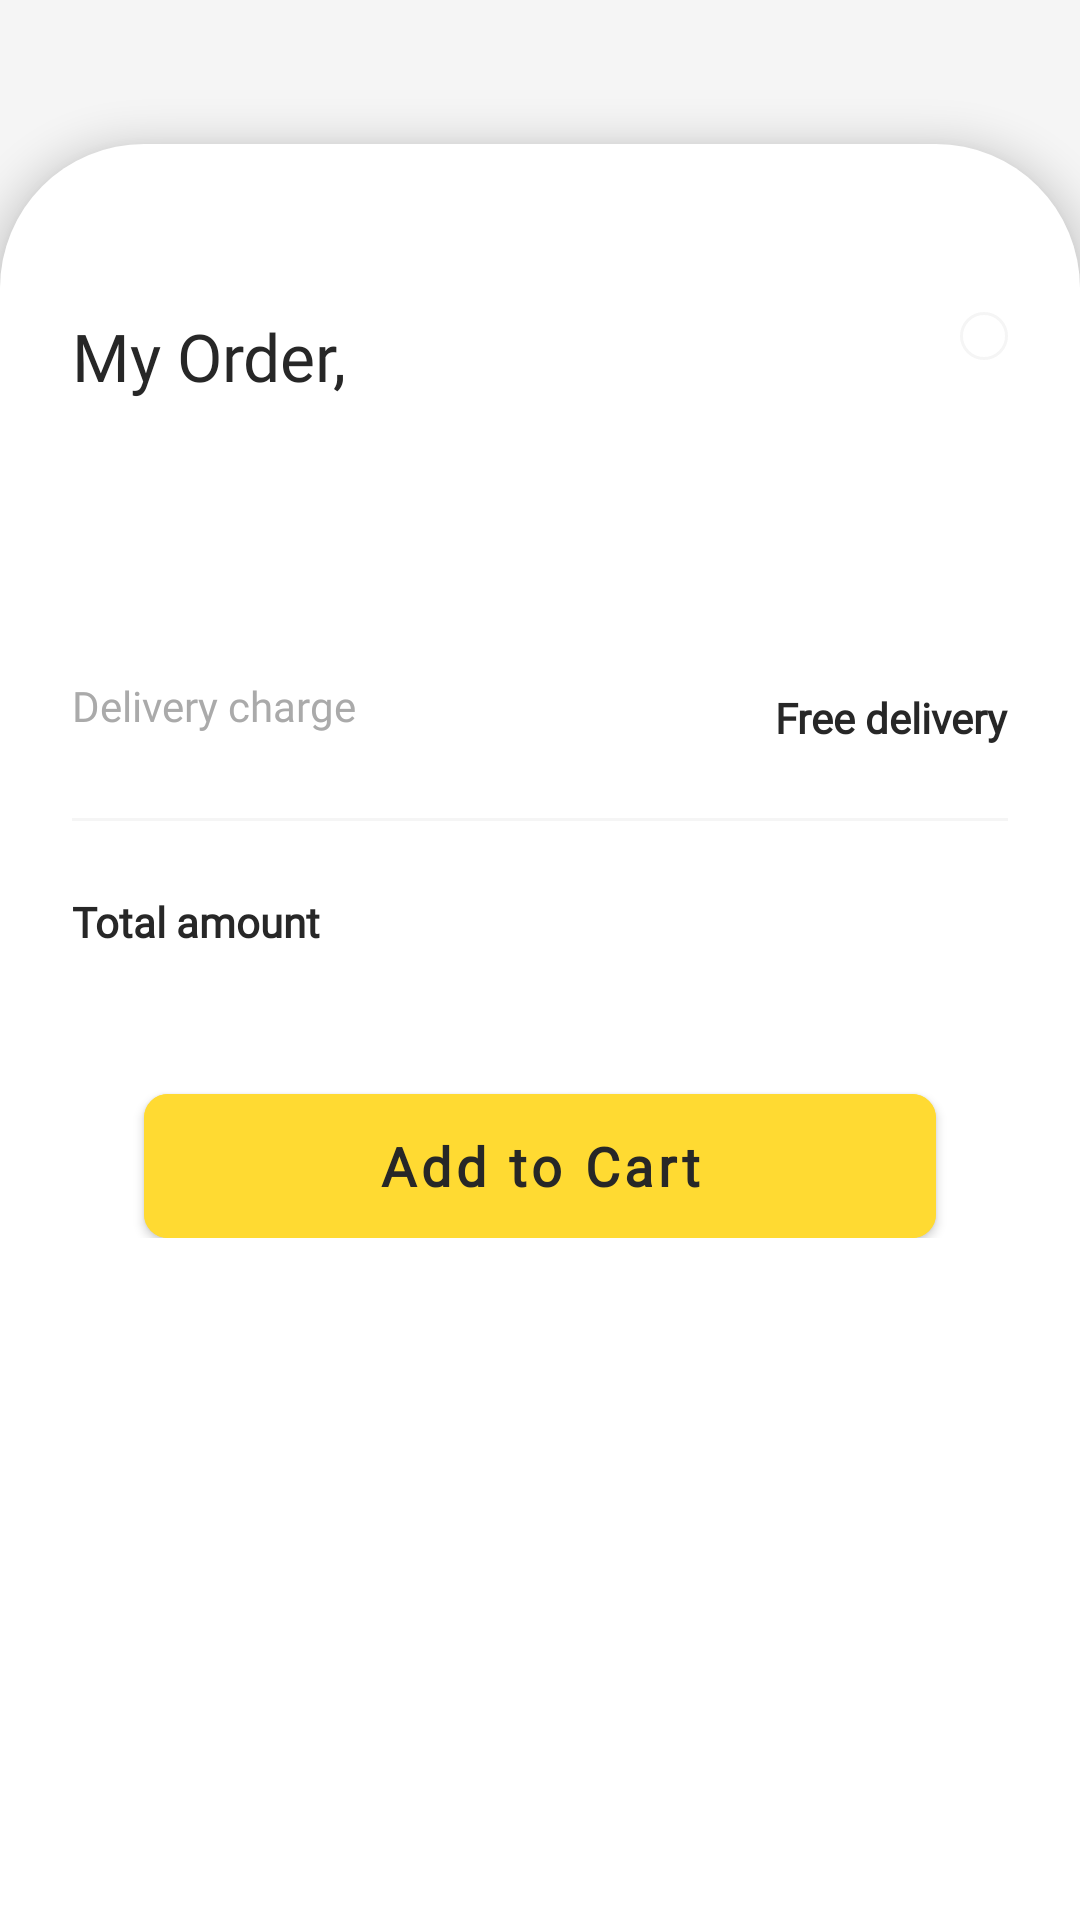

Write the Android layout XML for this screen, with the resource values it uses.
<!-- AndroidManifest.xml: application theme AppTheme -->
<!-- res/layout/fragment_cart.xml -->
<?xml version="1.0" encoding="utf-8"?>
<ScrollView xmlns:android="http://schemas.android.com/apk/res/android"
    xmlns:app="http://schemas.android.com/apk/res-auto"
    xmlns:tools="http://schemas.android.com/tools"
    android:layout_width="match_parent"
    android:layout_height="match_parent"
    tools:context=".CartFragment">

    <androidx.constraintlayout.widget.ConstraintLayout
        android:layout_width="match_parent"
        android:layout_height="wrap_content"
        android:background="@color/colorGrey">

        <ImageView
            android:id="@+id/img_back"
            android:layout_width="wrap_content"
            android:layout_height="wrap_content"
            android:layout_marginStart="@dimen/margin_24"
            android:layout_marginTop="@dimen/margin_24"
            android:background="?attr/selectableItemBackgroundBorderless"
            android:contentDescription="@string/menu"
            android:src="@drawable/ic_baseline_arrow_back_24"
            app:layout_constraintStart_toStartOf="parent"
            app:layout_constraintTop_toTopOf="parent" />

        <androidx.constraintlayout.widget.ConstraintLayout
            android:layout_width="match_parent"
            android:layout_height="wrap_content"
            android:layout_marginTop="@dimen/margin_24"
            android:background="@drawable/bg_white_card"
            android:elevation="@dimen/margin_8"
            android:padding="@dimen/margin_24"
            app:layout_constraintBottom_toBottomOf="parent"
            app:layout_constraintTop_toBottomOf="@id/img_back">

            <TextView
                android:id="@+id/tv_my_order"
                style="@style/TextStyle"
                android:layout_marginTop="@dimen/margin_32"
                android:text="@string/my_order"
                android:textSize="@dimen/big_text"
                app:layout_constraintStart_toStartOf="parent"
                app:layout_constraintTop_toTopOf="parent" />

            <TextView
                android:id="@+id/tv_items_selected"
                style="@style/TextStyle"
                android:textSize="@dimen/big_text"
                android:textStyle="bold"
                app:layout_constraintStart_toStartOf="parent"
                app:layout_constraintTop_toBottomOf="@id/tv_my_order" />

            <ImageView
                android:layout_width="wrap_content"
                android:layout_height="wrap_content"
                android:background="@drawable/bg_stroked_white_rec"
                android:contentDescription="@string/favourite"
                android:padding="@dimen/margin_8"
                android:src="@drawable/ic_baseline_delete_outline_24"
                app:layout_constraintEnd_toEndOf="parent"
                app:layout_constraintTop_toTopOf="@id/tv_my_order" />

            <androidx.recyclerview.widget.RecyclerView
                android:id="@+id/rv_orders"
                android:layout_width="match_parent"
                android:layout_height="wrap_content"
                android:layout_marginTop="@dimen/margin_16"
                app:layout_constraintTop_toBottomOf="@id/tv_items_selected" />

            <TextView
                android:id="@+id/tv_subtotal"
                style="@style/TextStyle"
                android:layout_marginTop="@dimen/margin_24"
                android:textColor="@android:color/darker_gray"
                app:layout_constraintStart_toStartOf="parent"
                app:layout_constraintTop_toBottomOf="@id/rv_orders" />

            <TextView
                android:id="@+id/tv_subtotal_amount"
                style="@style/TextStyle"
                android:layout_marginTop="@dimen/margin_24"
                android:textStyle="bold"
                app:layout_constraintEnd_toEndOf="parent"
                app:layout_constraintTop_toBottomOf="@id/rv_orders" />

            <TextView
                android:id="@+id/tv_delivery"
                style="@style/TextStyle"
                android:layout_marginTop="@dimen/margin_4"
                android:text="@string/delivery_charge"
                android:textColor="@android:color/darker_gray"
                app:layout_constraintStart_toStartOf="parent"
                app:layout_constraintTop_toBottomOf="@id/tv_subtotal" />

            <TextView
                android:id="@+id/tv_delivery_amount"
                style="@style/TextStyle"
                android:layout_marginTop="@dimen/margin_4"
                android:text="@string/free_delivery"
                android:textStyle="bold"
                app:layout_constraintEnd_toEndOf="parent"
                app:layout_constraintTop_toTopOf="@id/tv_delivery" />

            <View
                android:id="@+id/divider"
                android:layout_width="match_parent"
                android:layout_height="1dp"
                android:layout_marginTop="@dimen/margin_24"
                android:background="@color/colorGrey"
                app:layout_constraintTop_toBottomOf="@id/tv_delivery_amount" />

            <TextView
                android:id="@+id/tv_total"
                style="@style/TextStyle"
                android:layout_marginTop="@dimen/margin_24"
                android:text="@string/total_amount"
                android:textStyle="bold"
                app:layout_constraintStart_toStartOf="parent"
                app:layout_constraintTop_toBottomOf="@id/divider" />

            <TextView
                android:id="@+id/tv_total_amount"
                style="@style/TextStyle"
                android:textSize="26sp"
                android:textStyle="bold"
                app:layout_constraintBottom_toBottomOf="@id/tv_total"
                app:layout_constraintEnd_toEndOf="parent"
                app:layout_constraintTop_toTopOf="@id/tv_total" />

            <com.google.android.material.button.MaterialButton
                android:id="@+id/btn_checkout"
                style="@style/ButtonStyle"
                android:layout_width="match_parent"
                android:layout_marginTop="@dimen/margin_48"
                android:text="@string/add_to_cart"
                app:layout_constraintTop_toBottomOf="@id/tv_total" />
        </androidx.constraintlayout.widget.ConstraintLayout>

    </androidx.constraintlayout.widget.ConstraintLayout>

</ScrollView>
<!-- resources referenced by this layout -->
<resources>
  <color name="colorGrey">#f5f5f5</color>
  <dimen name="big_text">22sp</dimen>
  <dimen name="margin_16">16dp</dimen>
  <dimen name="margin_24">24dp</dimen>
  <dimen name="margin_32">32dp</dimen>
  <dimen name="margin_4">4dp</dimen>
  <dimen name="margin_48">48dp</dimen>
  <dimen name="margin_8">8dp</dimen>
  <!-- drawable bg_stroked_white_rec (drawable) -->
  <?xml version="1.0" encoding="utf-8"?>
  <shape xmlns:android="http://schemas.android.com/apk/res/android"
      android:shape="rectangle">
      <solid android:color="#ffffff" />
      <corners android:radius="@dimen/margin_8" />
      <stroke android:width="1dp" android:color="@color/colorGrey"/>
  </shape>
  <!-- drawable bg_white_card (drawable) -->
  <?xml version="1.0" encoding="utf-8"?>
  <shape xmlns:android="http://schemas.android.com/apk/res/android"
      android:shape="rectangle">
      <solid android:color="#ffffff" />
      <corners
          android:topLeftRadius="@dimen/margin_48"
          android:topRightRadius="@dimen/margin_48" />
  </shape>
  <string name="add_to_cart">Add to Cart</string>
  <string name="delivery_charge">Delivery charge</string>
  <string name="favourite">Favourite</string>
  <string name="free_delivery">Free delivery</string>
  <string name="menu">Menu</string>
  <string name="my_order">My Order,</string>
  <string name="total_amount">Total amount</string>
  <style name="ButtonStyle">
          <item name="android:layout_height">wrap_content</item>
          <item name="android:layout_marginStart">@dimen/margin_24</item>
          <item name="android:layout_marginEnd">@dimen/margin_24</item>
          <item name="android:backgroundTint">@color/colorAccent</item>
          <item name="android:fontFamily">@font/work_sans_regular</item>
          <item name="android:insetTop">0dp</item>
          <item name="android:insetBottom">0dp</item>
          <item name="android:textAllCaps">false</item>
          <item name="android:textColor">@color/colorBlack</item>
          <item name="android:textSize">@dimen/normal_text</item>
          <item name="android:textStyle">bold</item>
          <item name="cornerRadius">@dimen/margin_8</item>
      </style>
  <style name="TextStyle">
          <item name="android:layout_width">wrap_content</item>
          <item name="android:layout_height">wrap_content</item>
          <item name="android:textColor">@color/colorBlack</item>
          <item name="fontFamily">@font/work_sans_regular</item>
      </style>
  <style name="AppTheme" parent="Theme.MaterialComponents.Light.NoActionBar">
          
          <item name="colorPrimary">@color/colorPrimary</item>
          <item name="colorPrimaryDark">@color/colorPrimaryDark</item>
          <item name="colorAccent">@color/colorAccent</item>
      </style>
  <color name="colorAccent">#ffda32</color>
  <color name="colorBlack">#272727 </color>
  <dimen name="normal_text">18sp</dimen>
  <color name="colorPrimary">#6200EE</color>
  <color name="colorPrimaryDark">#FFC107</color>
</resources>
